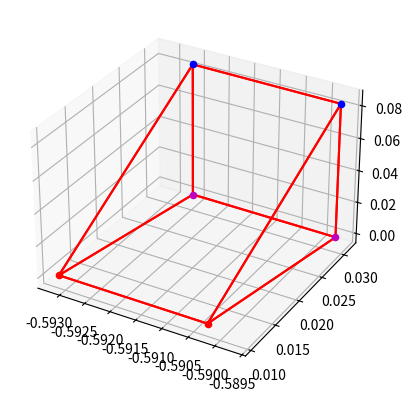

Write Python code to recreate this figure.
import numpy as np;
import matplotlib.pyplot as plt;


def PlotTriangle(f0,ax,c):
    ax.plot([f0[0][0],f0[1][0]],[f0[0][1],f0[1][1]],[f0[0][2],f0[1][2]],c);
    ax.plot([f0[1][0],f0[2][0]],[f0[1][1],f0[2][1]],[f0[1][2],f0[2][2]],c);
    ax.plot([f0[2][0],f0[0][0]],[f0[2][1],f0[0][1]],[f0[2][2],f0[0][2]],c);
    
def PlotQuad(f0,ax,c):
    ax.plot([f0[0][0],f0[1][0]],[f0[0][1],f0[1][1]],[f0[0][2],f0[1][2]],c);
    ax.plot([f0[1][0],f0[2][0]],[f0[1][1],f0[2][1]],[f0[1][2],f0[2][2]],c);
    ax.plot([f0[2][0],f0[3][0]],[f0[2][1],f0[3][1]],[f0[2][2],f0[3][2]],c);
    ax.plot([f0[3][0],f0[0][0]],[f0[3][1],f0[0][1]],[f0[3][2],f0[0][2]],c);


f0  = [[-0.592589, 0.0312435, 0],
[-0.593183, 0.010532, 0],
[-0.592586, 0.0312434, 0.0833333],
];

f1 = [[-0.589693, 0.0310118, 0],
[-0.590283, 0.0104512, 0],
[-0.58969, 0.0310117, 0.0833333],
];


f2 = [[-0.58969, 0.0310117, 0.0833333],
[-0.592586, 0.0312434, 0.0833333],
[-0.593183, 0.010532, 0],
[-0.590283, 0.0104512, 0],
];

f3 = [[-0.589693, 0.0310118, 0],
[-0.58969, 0.0310117, 0.0833333],
[-0.592586, 0.0312434, 0.0833333],
[-0.592589, 0.0312435, 0],
];

f4 = [[-0.589693, 0.0310118, 0],
[-0.590283, 0.0104512, 0],
[-0.593183, 0.010532, 0],
[-0.592589, 0.0312435, 0],
];



fig = plt.figure()
ax = plt.axes(projection='3d')
PlotTriangle(f0,ax,'-r')
PlotTriangle(f1,ax,'-r')
PlotQuad(f2,ax,'-r')
PlotQuad(f3,ax,'-r')
PlotQuad(f4,ax,'-r')
ax.scatter(-0.592589, 0.0312435, 0, 'o', color='m');
ax.scatter(-0.593183, 0.010532, 0, 'o', color='r');
ax.scatter(-0.592586, 0.0312434, 0.0833333, 'o', color='b');
#


ax.scatter(-0.589693, 0.0310118, 0, 'o', color='m');
ax.scatter(-0.590283, 0.0104512, 0, 'o', color='r');
ax.scatter(-0.58969, 0.0310117, 0.0833333, 'o', color='b');

plt.show();

